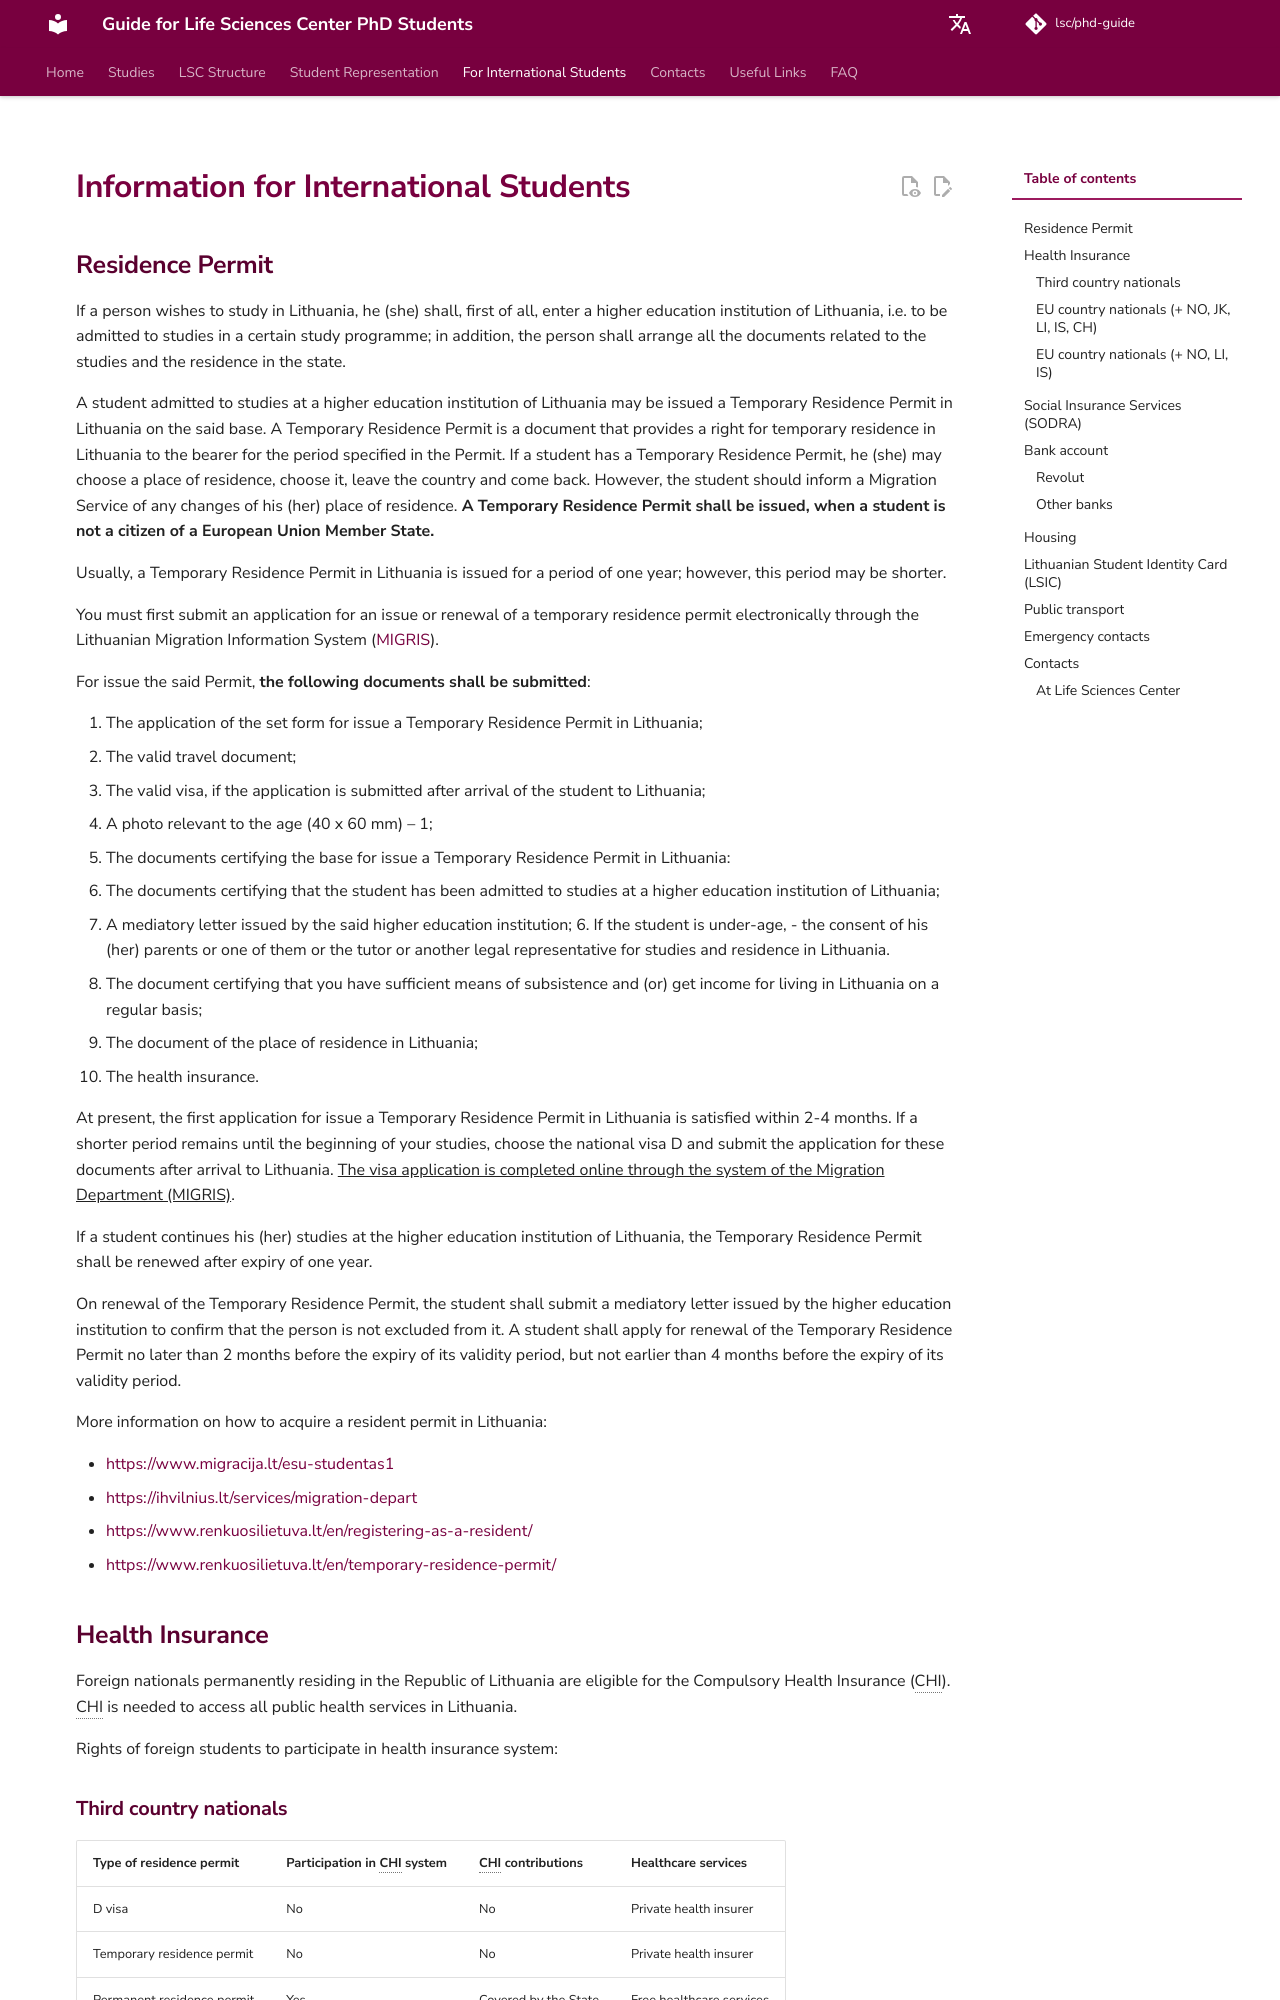

repository: justinaskav/phd-guide · page: en/for-international-students/index.html · generator: mkdocs

---
hide:
  - navigation
---

# Information for International Students

## Residence Permit

If a person wishes to study in Lithuania, he (she) shall, first of all, enter a higher
education institution of Lithuania, i.e. to be admitted to studies in a certain study
programme; in addition, the person shall arrange all the documents related to the
studies and the residence in the state.

A student admitted to studies at a higher education institution of Lithuania may be
issued a Temporary Residence Permit in Lithuania on the said base.
A Temporary Residence Permit is a document that provides a right for temporary
residence in Lithuania to the bearer for the period specified in the Permit. If a student
has a Temporary Residence Permit, he (she) may choose a place of residence,
choose it, leave the country and come back. However, the student should inform a
Migration Service of any changes of his (her) place of residence. **A Temporary
Residence Permit shall be issued, when a student is not a citizen of a
European Union Member State.**

Usually, a Temporary Residence Permit in Lithuania is issued for a period of one
year; however, this period may be shorter.

You must first submit an application for an issue or renewal of a temporary residence
permit electronically through the Lithuanian Migration Information System
([MIGRIS](https://www.migracija.lt/app/auth/login)).

For issue the said Permit, **the following documents shall be submitted**:

1. The application of the set form for issue a Temporary Residence Permit in
Lithuania;
2. The valid travel document;
3. The valid visa, if the application is submitted after arrival of the student to
Lithuania;
4. A photo relevant to the age (40 x 60 mm) – 1;
5. The documents certifying the base for issue a Temporary Residence Permit in
Lithuania:
  1. The documents certifying that the student has been admitted to studies at a higher education institution of Lithuania;
  2. A mediatory letter issued by the said higher education institution; 6. If the student is under-age, - the consent of his (her) parents or one of them or the tutor or another legal representative for studies and residence in Lithuania.
7. The document certifying that you have sufficient means of subsistence and (or)
get income for living in Lithuania on a regular basis;
8. The document of the place of residence in Lithuania;
9. The health insurance.

At present, the first application for issue a Temporary Residence Permit in Lithuania
is satisfied within 2-4 months. If a shorter period remains until the beginning of your
studies, choose the national visa D and submit the application for these documents
after arrival to Lithuania. <u>The visa application is completed online through the
system of the Migration Department (MIGRIS)</u>.

If a student continues his (her) studies at the higher education institution of Lithuania,
the Temporary Residence Permit shall be renewed after expiry of one year.

On renewal of the Temporary Residence Permit, the student shall submit a
mediatory letter issued by the higher education institution to confirm that the person
is not excluded from it. A student shall apply for renewal of the Temporary
Residence Permit no later than 2 months before the expiry of its validity period, but
not earlier than 4 months before the expiry of its validity period.

More information on how to acquire a resident permit in Lithuania:

- <https://www.migracija.lt/esu-studentas1>
- <https://ihvilnius.lt/services/migration-depart>
- <https://www.renkuosilietuva.lt/en/registering-as-a-resident/>
- <https://www.renkuosilietuva.lt/en/temporary-residence-permit/>

## Health Insurance

Foreign nationals permanently residing in the Republic of Lithuania are eligible for
the Compulsory Health Insurance (CHI). CHI is needed to access all public health
services in Lithuania.

Rights of foreign students to participate in health insurance system:
